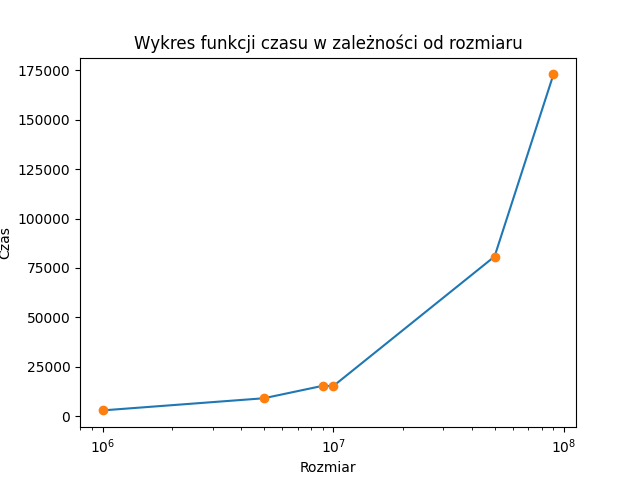

Data behind this chart, as committed beside it:
size; time
1000000; 2865
1000000; 2643
1000000; 2886
1000000; 2975
1000000; 2806
1000000; 2928
1000000; 2918
1000000; 3129
1000000; 2975
1000000; 2849
5000000; 9335
5000000; 9664
5000000; 8386
5000000; 8419
5000000; 9896
5000000; 8790
5000000; 8110
5000000; 10434
5000000; 8942
5000000; 8439
9000000; 15302
9000000; 14379
9000000; 13371
9000000; 15821
9000000; 18989
9000000; 15369
9000000; 15252
9000000; 14290
9000000; 15770
9000000; 14820
10000000; 12505
10000000; 15695
10000000; 13981
10000000; 13146
10000000; 15838
10000000; 14774
10000000; 15316
10000000; 17661
10000000; 17505
10000000; 15608
50000000; 76788
50000000; 81206
50000000; 79746
50000000; 83189
50000000; 83880
50000000; 76604
50000000; 83999
50000000; 82938
50000000; 80622
50000000; 78732
90000000; 173741
90000000; 161140
90000000; 212755
90000000; 164372
90000000; 161532
90000000; 182904
90000000; 153296
90000000; 194552
90000000; 167424
90000000; 157629
... 4 more rows
